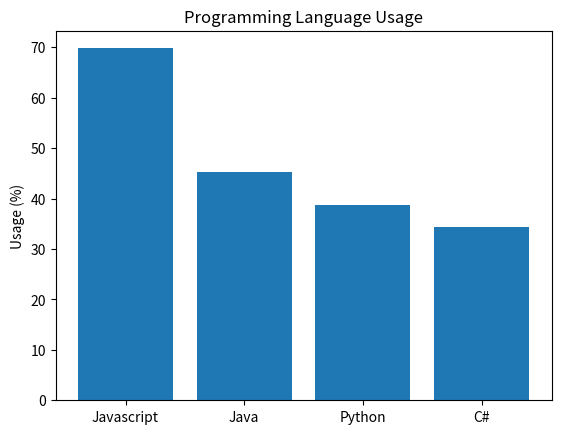

Generate this figure with matplotlib:
import matplotlib.pyplot as plt

# Our data
labels = ["Javascript", "Java", "Python", "C#"]
usage = [69.8, 45.3, 38.8, 34.4]

# Generating the y positions. Later, we'll use them to replace them with labels.
y_positions = range(len(labels))

#Creating our bar plot
plt.bar(y_positions, usage)
plt.xticks(y_positions, labels)
plt.ylabel("Usage (%)")
plt.title("Programming Language Usage")
plt.show()
